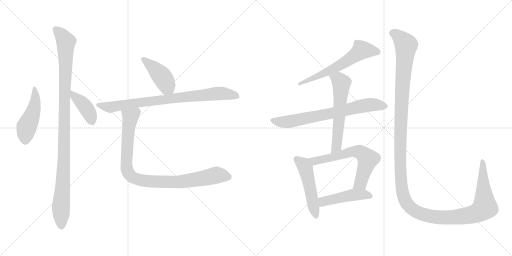
t = 0.00 s
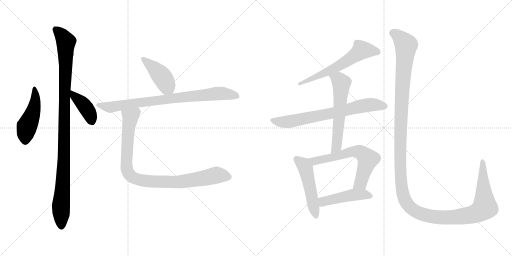
t = 2.13 s
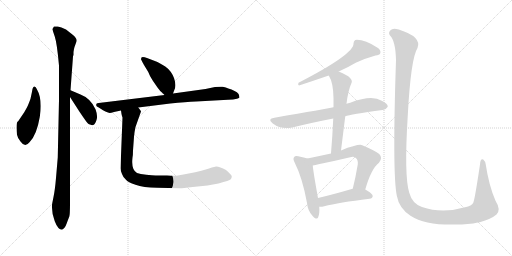
t = 4.26 s
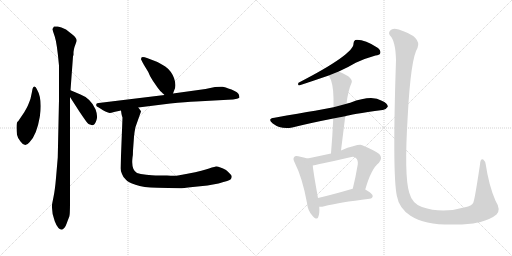
t = 6.39 s
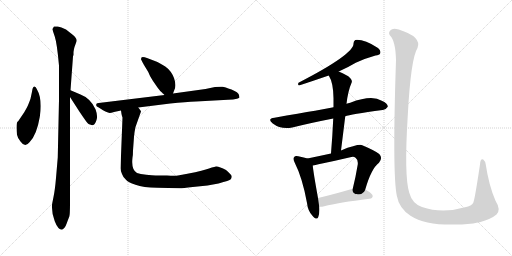
t = 8.52 s
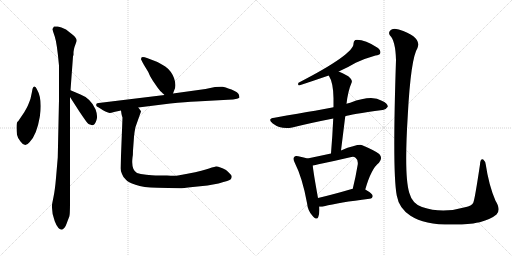
t = 10.65 s

The animated SVG that drew these frames (rendered in a browser with its animation timeline set to each time). Animation: 13 CSS @keyframes rules; one cycle of 10.65 s.

<svg version="1.1" viewBox="0 0 2048 1024" xmlns="http://www.w3.org/2000/svg">
  <g stroke="lightgray" stroke-dasharray="1,1" stroke-width="1" transform="scale(4, 4)">
    <line x1="0" y1="0" x2="256" y2="256"></line>
    <line x1="256" y1="0" x2="0" y2="256"></line>
    <line x1="128" y1="0" x2="128" y2="256"></line>
    <line x1="0" y1="128" x2="256" y2="128"></line>
    <line x1="256" y1="0" x2="512" y2="256"></line>
    <line x1="512" y1="0" x2="256" y2="256"></line>
    <line x1="384" y1="0" x2="384" y2="256"></line>
    <line x1="256" y1="128" x2="512" y2="128"></line>
  </g>
<g transform="scale(1, -1) translate(0, -850)">
   <style type="text/css">
    @keyframes keyframes0 {
      from {
       stroke: black;
       stroke-dashoffset: 469;
       stroke-width: 128;
       }
       60% {
       animation-timing-function: step-end;
       stroke: black;
       stroke-dashoffset: 0;
       stroke-width: 128;
       }
       to {
       stroke: black;
       stroke-width: 1024;
       }
       }
       #make-me-a-hanzi-animation-0 {
         animation: keyframes0 0.631673s both;
         animation-delay: 0.000000s;
         animation-timing-function: linear;
       }
    @keyframes keyframes1 {
      from {
       stroke: black;
       stroke-dashoffset: 1063;
       stroke-width: 128;
       }
       78% {
       animation-timing-function: step-end;
       stroke: black;
       stroke-dashoffset: 0;
       stroke-width: 128;
       }
       to {
       stroke: black;
       stroke-width: 1024;
       }
       }
       #make-me-a-hanzi-animation-1 {
         animation: keyframes1 1.115072s both;
         animation-delay: 0.631673s;
         animation-timing-function: linear;
       }
    @keyframes keyframes2 {
      from {
       stroke: black;
       stroke-dashoffset: 404;
       stroke-width: 128;
       }
       57% {
       animation-timing-function: step-end;
       stroke: black;
       stroke-dashoffset: 0;
       stroke-width: 128;
       }
       to {
       stroke: black;
       stroke-width: 1024;
       }
       }
       #make-me-a-hanzi-animation-2 {
         animation: keyframes2 0.578776s both;
         animation-delay: 1.746745s;
         animation-timing-function: linear;
       }
    @keyframes keyframes3 {
      from {
       stroke: black;
       stroke-dashoffset: 428;
       stroke-width: 128;
       }
       58% {
       animation-timing-function: step-end;
       stroke: black;
       stroke-dashoffset: 0;
       stroke-width: 128;
       }
       to {
       stroke: black;
       stroke-width: 1024;
       }
       }
       #make-me-a-hanzi-animation-3 {
         animation: keyframes3 0.598307s both;
         animation-delay: 2.325521s;
         animation-timing-function: linear;
       }
    @keyframes keyframes4 {
      from {
       stroke: black;
       stroke-dashoffset: 819;
       stroke-width: 128;
       }
       73% {
       animation-timing-function: step-end;
       stroke: black;
       stroke-dashoffset: 0;
       stroke-width: 128;
       }
       to {
       stroke: black;
       stroke-width: 1024;
       }
       }
       #make-me-a-hanzi-animation-4 {
         animation: keyframes4 0.916504s both;
         animation-delay: 2.923828s;
         animation-timing-function: linear;
       }
    @keyframes keyframes5 {
      from {
       stroke: black;
       stroke-dashoffset: 932;
       stroke-width: 128;
       }
       75% {
       animation-timing-function: step-end;
       stroke: black;
       stroke-dashoffset: 0;
       stroke-width: 128;
       }
       to {
       stroke: black;
       stroke-width: 1024;
       }
       }
       #make-me-a-hanzi-animation-5 {
         animation: keyframes5 1.008464s both;
         animation-delay: 3.840332s;
         animation-timing-function: linear;
       }
    @keyframes keyframes6 {
      from {
       stroke: black;
       stroke-dashoffset: 587;
       stroke-width: 128;
       }
       66% {
       animation-timing-function: step-end;
       stroke: black;
       stroke-dashoffset: 0;
       stroke-width: 128;
       }
       to {
       stroke: black;
       stroke-width: 1024;
       }
       }
       #make-me-a-hanzi-animation-6 {
         animation: keyframes6 0.727702s both;
         animation-delay: 4.848796s;
         animation-timing-function: linear;
       }
    @keyframes keyframes7 {
      from {
       stroke: black;
       stroke-dashoffset: 710;
       stroke-width: 128;
       }
       70% {
       animation-timing-function: step-end;
       stroke: black;
       stroke-dashoffset: 0;
       stroke-width: 128;
       }
       to {
       stroke: black;
       stroke-width: 1024;
       }
       }
       #make-me-a-hanzi-animation-7 {
         animation: keyframes7 0.827799s both;
         animation-delay: 5.576498s;
         animation-timing-function: linear;
       }
    @keyframes keyframes8 {
      from {
       stroke: black;
       stroke-dashoffset: 588;
       stroke-width: 128;
       }
       66% {
       animation-timing-function: step-end;
       stroke: black;
       stroke-dashoffset: 0;
       stroke-width: 128;
       }
       to {
       stroke: black;
       stroke-width: 1024;
       }
       }
       #make-me-a-hanzi-animation-8 {
         animation: keyframes8 0.728516s both;
         animation-delay: 6.404297s;
         animation-timing-function: linear;
       }
    @keyframes keyframes9 {
      from {
       stroke: black;
       stroke-dashoffset: 500;
       stroke-width: 128;
       }
       62% {
       animation-timing-function: step-end;
       stroke: black;
       stroke-dashoffset: 0;
       stroke-width: 128;
       }
       to {
       stroke: black;
       stroke-width: 1024;
       }
       }
       #make-me-a-hanzi-animation-9 {
         animation: keyframes9 0.656901s both;
         animation-delay: 7.132813s;
         animation-timing-function: linear;
       }
    @keyframes keyframes10 {
      from {
       stroke: black;
       stroke-dashoffset: 636;
       stroke-width: 128;
       }
       67% {
       animation-timing-function: step-end;
       stroke: black;
       stroke-dashoffset: 0;
       stroke-width: 128;
       }
       to {
       stroke: black;
       stroke-width: 1024;
       }
       }
       #make-me-a-hanzi-animation-10 {
         animation: keyframes10 0.767578s both;
         animation-delay: 7.789714s;
         animation-timing-function: linear;
       }
    @keyframes keyframes11 {
      from {
       stroke: black;
       stroke-dashoffset: 466;
       stroke-width: 128;
       }
       60% {
       animation-timing-function: step-end;
       stroke: black;
       stroke-dashoffset: 0;
       stroke-width: 128;
       }
       to {
       stroke: black;
       stroke-width: 1024;
       }
       }
       #make-me-a-hanzi-animation-11 {
         animation: keyframes11 0.629232s both;
         animation-delay: 8.557292s;
         animation-timing-function: linear;
       }
    @keyframes keyframes12 {
      from {
       stroke: black;
       stroke-dashoffset: 1487;
       stroke-width: 128;
       }
       83% {
       animation-timing-function: step-end;
       stroke: black;
       stroke-dashoffset: 0;
       stroke-width: 128;
       }
       to {
       stroke: black;
       stroke-width: 1024;
       }
       }
       #make-me-a-hanzi-animation-12 {
         animation: keyframes12 1.460124s both;
         animation-delay: 9.186524s;
         animation-timing-function: linear;
       }
</style>
<path d="M 147.0 494.0 Q 143.0 505.0 137.0 504.0 Q 130.0 502.0 128.0 483.0 L 122.0 455.0 Q 112.0 427.0 106.0 417.0 L 97.0 401.0 L 76.0 370.0 Q 74.0 366.0 70.0 363.0 Q 66.0 359.0 66.0 341.0 Q 66.0 323.0 68.0 311.0 Q 70.0 299.0 82.0 284.0 Q 100.0 258.0 118.0 281.0 Q 147.0 310.0 159.0 382.0 Q 171.0 453.0 147.0 494.0 Z" fill="lightgray"></path> 
<path d="M 282.0 489.0 L 292.0 624.0 L 294.0 631.0 L 294.0 642.0 Q 296.0 656.0 298.0 662.0 L 306.0 684.0 Q 310.0 695.0 292.0 710.0 L 264.0 732.0 Q 244.0 743.0 231.0 744.0 Q 218.0 745.0 216.0 744.0 Q 214.0 742.0 210.0 734.0 Q 210.0 730.0 219.0 704.0 Q 228.0 677.0 236.0 588.0 L 236.0 450.0 L 231.0 220.0 L 224.0 138.0 Q 220.0 91.0 214.0 62.0 Q 208.0 33.0 208.0 30.0 Q 206.0 -1.0 219.0 -35.0 Q 232.0 -69.0 248.0 -69.0 Q 260.0 -63.0 267.0 -43.0 Q 274.0 -23.0 277.0 -17.0 Q 280.0 -11.0 280.0 38.0 L 280.0 462.0 L 282.0 489.0 Z" fill="lightgray"></path> 
<path d="M 360.0 352.0 L 368.0 349.0 Q 370.0 349.0 375.0 351.0 Q 380.0 353.0 386.0 370.0 Q 392.0 386.0 382.0 413.0 Q 362.0 457.0 322.0 472.0 L 282.0 489.0 C 255.0 500.0 264.0 487.0 280.0 462.0 L 318.0 403.0 Q 349.0 357.0 353.0 355.0 Q 356.0 352.0 360.0 352.0 Z" fill="lightgray"></path> 
<path d="M 692.0 476.0 L 698.0 492.0 Q 706.0 509.0 696.0 538.0 Q 685.0 567.0 661.0 584.0 Q 636.0 600.0 622.0 605.0 L 588.0 618.0 Q 578.0 622.0 571.0 622.0 Q 564.0 622.0 564.0 613.0 Q 570.0 600.0 576.0 590.0 L 593.0 562.0 Q 598.0 547.0 612.0 526.0 L 630.0 500.0 Q 638.0 488.0 658.0 470.0 C 680.0 450.0 682.0 448.0 692.0 476.0 Z" fill="lightgray"></path> 
<path d="M 553.0 420.0 L 681.0 436.0 Q 744.0 443.0 784.0 444.0 L 912.0 451.0 Q 934.0 452.0 948.0 455.0 Q 958.0 459.0 958.0 460.0 L 956.0 470.0 Q 954.0 481.0 926.0 492.0 Q 898.0 502.0 890.0 503.0 Q 882.0 504.0 860.0 502.0 L 822.0 494.0 L 692.0 476.0 L 658.0 470.0 L 395.0 438.0 Q 388.0 437.0 386.0 435.0 Q 384.0 430.0 385.0 428.0 Q 385.0 425.0 395.0 420.0 L 412.0 409.0 Q 433.0 398.0 439.0 398.0 Q 444.0 398.0 456.0 402.0 L 484.0 408.0 L 553.0 420.0 Z" fill="lightgray"></path> 
<path d="M 490.0 380.0 L 482.0 177.0 Q 482.0 168.0 488.0 154.0 Q 492.0 141.0 504.0 131.0 Q 511.0 122.0 542.0 111.0 Q 572.0 99.0 630.0 99.0 L 717.0 97.0 Q 723.0 96.0 771.0 102.0 L 830.0 108.0 L 874.0 116.0 Q 919.0 128.0 923.0 133.0 Q 927.0 138.0 927.0 145.0 Q 926.0 151.0 904.0 170.0 Q 877.0 185.0 864.0 184.0 Q 851.0 182.0 823.0 172.0 Q 794.0 162.0 712.0 148.0 Q 700.0 146.0 668.0 148.0 L 622.0 148.0 Q 610.0 148.0 585.0 151.0 Q 560.0 153.0 548.0 158.0 Q 524.0 171.0 530.0 220.0 Q 532.0 229.0 532.0 248.0 L 536.0 303.0 Q 538.0 324.0 542.0 342.0 L 564.0 404.0 Q 564.0 407.0 553.0 420.0 C 538.0 446.0 479.0 438.0 484.0 408.0 L 486.0 394.0 Q 488.0 384.0 490.0 380.0 Z" fill="lightgray"></path> 
<path d="M 1355.0 564.5 Q 1391.0 580.5 1423.0 599.5 Q 1465.0 618.5 1502.0 628.5 Q 1518.0 629.5 1521.0 637.5 Q 1525.0 647.5 1512.0 658.5 Q 1455.0 694.5 1421.0 690.5 Q 1414.0 686.5 1414.0 676.5 Q 1417.0 634.5 1194.0 519.5 Q 1190.0 510.5 1196.0 508.5 Q 1254.0 527.5 1315.0 548.5 L 1355.0 564.5 Z" fill="lightgray"></path> 
<path d="M 1381.0 385.5 Q 1400.0 392.5 1530.0 410.5 Q 1542.0 409.5 1551.0 423.5 Q 1552.0 436.5 1527.0 447.5 Q 1487.0 471.5 1401.0 439.5 Q 1392.0 438.5 1386.0 435.5 L 1334.0 421.5 Q 1304.0 415.5 1098.0 379.5 Q 1067.0 375.5 1091.0 356.5 Q 1124.0 331.5 1169.0 340.5 Q 1241.0 358.5 1333.0 376.5 L 1381.0 385.5 Z" fill="lightgray"></path> 
<path d="M 1364.0 248.5 Q 1373.0 320.5 1381.0 385.5 L 1386.0 435.5 Q 1392.0 487.5 1407.0 521.5 Q 1410.0 531.5 1393.0 545.5 Q 1371.0 558.5 1355.0 564.5 C 1327.0 576.5 1301.0 574.5 1315.0 548.5 Q 1333.0 520.5 1334.0 458.5 Q 1334.0 442.5 1334.0 421.5 L 1333.0 376.5 Q 1330.0 310.5 1324.0 236.5 C 1322.0 206.5 1360.0 218.5 1364.0 248.5 Z" fill="lightgray"></path> 
<path d="M 1230.0 216.5 Q 1218.0 220.5 1193.0 225.5 Q 1180.0 228.5 1177.0 222.5 Q 1170.0 216.5 1179.0 199.5 Q 1210.0 138.5 1228.0 38.5 Q 1231.0 8.5 1249.0 -11.5 Q 1268.0 -33.5 1273.0 -17.5 Q 1279.0 -2.5 1277.0 23.5 L 1272.0 58.5 Q 1253.0 163.5 1251.0 188.5 C 1249.0 210.5 1249.0 210.5 1230.0 216.5 Z" fill="lightgray"></path> 
<path d="M 1461.0 92.5 Q 1485.0 176.5 1516.0 199.5 Q 1532.0 218.5 1517.0 234.5 Q 1501.0 247.5 1449.0 269.5 Q 1434.0 275.5 1364.0 248.5 L 1324.0 236.5 Q 1278.0 226.5 1230.0 216.5 C 1201.0 210.5 1221.0 183.5 1251.0 188.5 Q 1261.0 189.5 1274.0 193.5 Q 1338.0 206.5 1401.0 221.5 Q 1417.0 225.5 1423.0 218.5 Q 1433.0 211.5 1431.0 192.5 Q 1422.0 138.5 1411.0 95.5 C 1404.0 66.5 1452.0 63.5 1461.0 92.5 Z" fill="lightgray"></path> 
<path d="M 1277.0 23.5 Q 1286.0 22.5 1297.0 25.5 Q 1354.0 40.5 1478.0 55.5 Q 1490.0 56.5 1491.0 66.5 Q 1491.0 75.5 1461.0 92.5 L 1411.0 95.5 Q 1408.0 95.5 1407.0 94.5 Q 1332.0 72.5 1272.0 58.5 C 1243.0 51.5 1247.0 24.5 1277.0 23.5 Z" fill="lightgray"></path> 
<path d="M 1986.0 -7.5 Q 2005.0 11.5 1982.0 47.5 Q 1955.0 110.5 1943.0 192.5 Q 1942.0 204.5 1933.0 212.5 Q 1921.0 216.5 1920.0 192.5 Q 1899.0 51.5 1893.0 39.5 Q 1887.0 26.5 1860.0 21.5 Q 1769.0 -5.5 1688.0 22.5 Q 1649.0 35.5 1637.0 79.5 Q 1616.0 146.5 1631.0 387.5 Q 1643.0 616.5 1670.0 658.5 Q 1688.0 703.5 1595.0 732.5 Q 1592.0 733.5 1590.0 733.5 Q 1569.0 737.5 1561.0 728.5 Q 1552.0 718.5 1560.0 708.5 Q 1582.0 687.5 1584.0 610.5 Q 1569.0 159.5 1587.0 68.5 Q 1596.0 17.5 1642.0 -12.5 Q 1717.0 -61.5 1893.0 -43.5 Q 1906.0 -40.5 1919.0 -38.5 Q 1965.0 -25.5 1986.0 -7.5 Z" fill="lightgray"></path> 
      <clipPath id="make-me-a-hanzi-clip-0">
      <path d="M 147.0 494.0 Q 143.0 505.0 137.0 504.0 Q 130.0 502.0 128.0 483.0 L 122.0 455.0 Q 112.0 427.0 106.0 417.0 L 97.0 401.0 L 76.0 370.0 Q 74.0 366.0 70.0 363.0 Q 66.0 359.0 66.0 341.0 Q 66.0 323.0 68.0 311.0 Q 70.0 299.0 82.0 284.0 Q 100.0 258.0 118.0 281.0 Q 147.0 310.0 159.0 382.0 Q 171.0 453.0 147.0 494.0 Z" fill="lightgray"></path>
      </clipPath>
      <path clip-path="url(#make-me-a-hanzi-clip-0)" d="M 139.0 496.0 L 140.0 437.0 L 130.0 395.0 L 107.0 343.0 L 101.0 289.0 " fill="none" id="make-me-a-hanzi-animation-0" stroke-dasharray="341 682" stroke-linecap="round"></path>

      <clipPath id="make-me-a-hanzi-clip-1">
      <path d="M 282.0 489.0 L 292.0 624.0 L 294.0 631.0 L 294.0 642.0 Q 296.0 656.0 298.0 662.0 L 306.0 684.0 Q 310.0 695.0 292.0 710.0 L 264.0 732.0 Q 244.0 743.0 231.0 744.0 Q 218.0 745.0 216.0 744.0 Q 214.0 742.0 210.0 734.0 Q 210.0 730.0 219.0 704.0 Q 228.0 677.0 236.0 588.0 L 236.0 450.0 L 231.0 220.0 L 224.0 138.0 Q 220.0 91.0 214.0 62.0 Q 208.0 33.0 208.0 30.0 Q 206.0 -1.0 219.0 -35.0 Q 232.0 -69.0 248.0 -69.0 Q 260.0 -63.0 267.0 -43.0 Q 274.0 -23.0 277.0 -17.0 Q 280.0 -11.0 280.0 38.0 L 280.0 462.0 L 282.0 489.0 Z" fill="lightgray"></path>
      </clipPath>
      <path clip-path="url(#make-me-a-hanzi-clip-1)" d="M 224.0 733.0 L 246.0 711.0 L 264.0 681.0 L 256.0 219.0 L 244.0 34.0 L 246.0 -59.0 " fill="none" id="make-me-a-hanzi-animation-1" stroke-dasharray="935 1870" stroke-linecap="round"></path>

      <clipPath id="make-me-a-hanzi-clip-2">
      <path d="M 360.0 352.0 L 368.0 349.0 Q 370.0 349.0 375.0 351.0 Q 380.0 353.0 386.0 370.0 Q 392.0 386.0 382.0 413.0 Q 362.0 457.0 322.0 472.0 L 282.0 489.0 C 255.0 500.0 264.0 487.0 280.0 462.0 L 318.0 403.0 Q 349.0 357.0 353.0 355.0 Q 356.0 352.0 360.0 352.0 Z" fill="lightgray"></path>
      </clipPath>
      <path clip-path="url(#make-me-a-hanzi-clip-2)" d="M 287.0 482.0 L 297.0 465.0 L 340.0 425.0 L 358.0 397.0 L 368.0 362.0 " fill="none" id="make-me-a-hanzi-animation-2" stroke-dasharray="276 552" stroke-linecap="round"></path>

      <clipPath id="make-me-a-hanzi-clip-3">
      <path d="M 692.0 476.0 L 698.0 492.0 Q 706.0 509.0 696.0 538.0 Q 685.0 567.0 661.0 584.0 Q 636.0 600.0 622.0 605.0 L 588.0 618.0 Q 578.0 622.0 571.0 622.0 Q 564.0 622.0 564.0 613.0 Q 570.0 600.0 576.0 590.0 L 593.0 562.0 Q 598.0 547.0 612.0 526.0 L 630.0 500.0 Q 638.0 488.0 658.0 470.0 C 680.0 450.0 682.0 448.0 692.0 476.0 Z" fill="lightgray"></path>
      </clipPath>
      <path clip-path="url(#make-me-a-hanzi-clip-3)" d="M 574.0 613.0 L 635.0 559.0 L 685.0 483.0 " fill="none" id="make-me-a-hanzi-animation-3" stroke-dasharray="300 600" stroke-linecap="round"></path>

      <clipPath id="make-me-a-hanzi-clip-4">
      <path d="M 553.0 420.0 L 681.0 436.0 Q 744.0 443.0 784.0 444.0 L 912.0 451.0 Q 934.0 452.0 948.0 455.0 Q 958.0 459.0 958.0 460.0 L 956.0 470.0 Q 954.0 481.0 926.0 492.0 Q 898.0 502.0 890.0 503.0 Q 882.0 504.0 860.0 502.0 L 822.0 494.0 L 692.0 476.0 L 658.0 470.0 L 395.0 438.0 Q 388.0 437.0 386.0 435.0 Q 384.0 430.0 385.0 428.0 Q 385.0 425.0 395.0 420.0 L 412.0 409.0 Q 433.0 398.0 439.0 398.0 Q 444.0 398.0 456.0 402.0 L 484.0 408.0 L 553.0 420.0 Z" fill="lightgray"></path>
      </clipPath>
      <path clip-path="url(#make-me-a-hanzi-clip-4)" d="M 393.0 431.0 L 445.0 421.0 L 652.0 452.0 L 884.0 477.0 L 950.0 464.0 " fill="none" id="make-me-a-hanzi-animation-4" stroke-dasharray="691 1382" stroke-linecap="round"></path>

      <clipPath id="make-me-a-hanzi-clip-5">
      <path d="M 490.0 380.0 L 482.0 177.0 Q 482.0 168.0 488.0 154.0 Q 492.0 141.0 504.0 131.0 Q 511.0 122.0 542.0 111.0 Q 572.0 99.0 630.0 99.0 L 717.0 97.0 Q 723.0 96.0 771.0 102.0 L 830.0 108.0 L 874.0 116.0 Q 919.0 128.0 923.0 133.0 Q 927.0 138.0 927.0 145.0 Q 926.0 151.0 904.0 170.0 Q 877.0 185.0 864.0 184.0 Q 851.0 182.0 823.0 172.0 Q 794.0 162.0 712.0 148.0 Q 700.0 146.0 668.0 148.0 L 622.0 148.0 Q 610.0 148.0 585.0 151.0 Q 560.0 153.0 548.0 158.0 Q 524.0 171.0 530.0 220.0 Q 532.0 229.0 532.0 248.0 L 536.0 303.0 Q 538.0 324.0 542.0 342.0 L 564.0 404.0 Q 564.0 407.0 553.0 420.0 C 538.0 446.0 479.0 438.0 484.0 408.0 L 486.0 394.0 Q 488.0 384.0 490.0 380.0 Z" fill="lightgray"></path>
      </clipPath>
      <path clip-path="url(#make-me-a-hanzi-clip-5)" d="M 548.0 408.0 L 522.0 382.0 L 511.0 309.0 L 506.0 184.0 L 523.0 146.0 L 541.0 135.0 L 576.0 127.0 L 681.0 122.0 L 757.0 127.0 L 856.0 148.0 L 915.0 142.0 " fill="none" id="make-me-a-hanzi-animation-5" stroke-dasharray="804 1608" stroke-linecap="round"></path>

      <clipPath id="make-me-a-hanzi-clip-6">
      <path d="M 1355.0 564.5 Q 1391.0 580.5 1423.0 599.5 Q 1465.0 618.5 1502.0 628.5 Q 1518.0 629.5 1521.0 637.5 Q 1525.0 647.5 1512.0 658.5 Q 1455.0 694.5 1421.0 690.5 Q 1414.0 686.5 1414.0 676.5 Q 1417.0 634.5 1194.0 519.5 Q 1190.0 510.5 1196.0 508.5 Q 1254.0 527.5 1315.0 548.5 L 1355.0 564.5 Z" fill="lightgray"></path>
      </clipPath>
      <path clip-path="url(#make-me-a-hanzi-clip-6)" d="M 1510.0 642.5 L 1449.0 650.5 L 1354.0 585.5 L 1245.0 533.5 L 1233.0 535.5 L 1216.0 522.5 " fill="none" id="make-me-a-hanzi-animation-6" stroke-dasharray="459 918" stroke-linecap="round"></path>

      <clipPath id="make-me-a-hanzi-clip-7">
      <path d="M 1381.0 385.5 Q 1400.0 392.5 1530.0 410.5 Q 1542.0 409.5 1551.0 423.5 Q 1552.0 436.5 1527.0 447.5 Q 1487.0 471.5 1401.0 439.5 Q 1392.0 438.5 1386.0 435.5 L 1334.0 421.5 Q 1304.0 415.5 1098.0 379.5 Q 1067.0 375.5 1091.0 356.5 Q 1124.0 331.5 1169.0 340.5 Q 1241.0 358.5 1333.0 376.5 L 1381.0 385.5 Z" fill="lightgray"></path>
      </clipPath>
      <path clip-path="url(#make-me-a-hanzi-clip-7)" d="M 1093.0 368.5 L 1157.0 363.5 L 1483.0 431.5 L 1539.0 424.5 " fill="none" id="make-me-a-hanzi-animation-7" stroke-dasharray="582 1164" stroke-linecap="round"></path>

      <clipPath id="make-me-a-hanzi-clip-8">
      <path d="M 1364.0 248.5 Q 1373.0 320.5 1381.0 385.5 L 1386.0 435.5 Q 1392.0 487.5 1407.0 521.5 Q 1410.0 531.5 1393.0 545.5 Q 1371.0 558.5 1355.0 564.5 C 1327.0 576.5 1301.0 574.5 1315.0 548.5 Q 1333.0 520.5 1334.0 458.5 Q 1334.0 442.5 1334.0 421.5 L 1333.0 376.5 Q 1330.0 310.5 1324.0 236.5 C 1322.0 206.5 1360.0 218.5 1364.0 248.5 Z" fill="lightgray"></path>
      </clipPath>
      <path clip-path="url(#make-me-a-hanzi-clip-8)" d="M 1324.0 546.5 L 1355.0 531.5 L 1366.0 514.5 L 1346.0 263.5 L 1329.0 244.5 " fill="none" id="make-me-a-hanzi-animation-8" stroke-dasharray="460 920" stroke-linecap="round"></path>

      <clipPath id="make-me-a-hanzi-clip-9">
      <path d="M 1230.0 216.5 Q 1218.0 220.5 1193.0 225.5 Q 1180.0 228.5 1177.0 222.5 Q 1170.0 216.5 1179.0 199.5 Q 1210.0 138.5 1228.0 38.5 Q 1231.0 8.5 1249.0 -11.5 Q 1268.0 -33.5 1273.0 -17.5 Q 1279.0 -2.5 1277.0 23.5 L 1272.0 58.5 Q 1253.0 163.5 1251.0 188.5 C 1249.0 210.5 1249.0 210.5 1230.0 216.5 Z" fill="lightgray"></path>
      </clipPath>
      <path clip-path="url(#make-me-a-hanzi-clip-9)" d="M 1187.0 214.5 L 1222.0 177.5 L 1262.0 -11.5 " fill="none" id="make-me-a-hanzi-animation-9" stroke-dasharray="372 744" stroke-linecap="round"></path>

      <clipPath id="make-me-a-hanzi-clip-10">
      <path d="M 1461.0 92.5 Q 1485.0 176.5 1516.0 199.5 Q 1532.0 218.5 1517.0 234.5 Q 1501.0 247.5 1449.0 269.5 Q 1434.0 275.5 1364.0 248.5 L 1324.0 236.5 Q 1278.0 226.5 1230.0 216.5 C 1201.0 210.5 1221.0 183.5 1251.0 188.5 Q 1261.0 189.5 1274.0 193.5 Q 1338.0 206.5 1401.0 221.5 Q 1417.0 225.5 1423.0 218.5 Q 1433.0 211.5 1431.0 192.5 Q 1422.0 138.5 1411.0 95.5 C 1404.0 66.5 1452.0 63.5 1461.0 92.5 Z" fill="lightgray"></path>
      </clipPath>
      <path clip-path="url(#make-me-a-hanzi-clip-10)" d="M 1237.0 214.5 L 1258.0 206.5 L 1401.0 242.5 L 1447.0 238.5 L 1471.0 213.5 L 1442.0 118.5 L 1418.0 100.5 " fill="none" id="make-me-a-hanzi-animation-10" stroke-dasharray="508 1016" stroke-linecap="round"></path>

      <clipPath id="make-me-a-hanzi-clip-11">
      <path d="M 1277.0 23.5 Q 1286.0 22.5 1297.0 25.5 Q 1354.0 40.5 1478.0 55.5 Q 1490.0 56.5 1491.0 66.5 Q 1491.0 75.5 1461.0 92.5 L 1411.0 95.5 Q 1408.0 95.5 1407.0 94.5 Q 1332.0 72.5 1272.0 58.5 C 1243.0 51.5 1247.0 24.5 1277.0 23.5 Z" fill="lightgray"></path>
      </clipPath>
      <path clip-path="url(#make-me-a-hanzi-clip-11)" d="M 1282.0 30.5 L 1297.0 45.5 L 1415.0 71.5 L 1454.0 73.5 L 1482.0 66.5 " fill="none" id="make-me-a-hanzi-animation-11" stroke-dasharray="338 676" stroke-linecap="round"></path>

      <clipPath id="make-me-a-hanzi-clip-12">
      <path d="M 1986.0 -7.5 Q 2005.0 11.5 1982.0 47.5 Q 1955.0 110.5 1943.0 192.5 Q 1942.0 204.5 1933.0 212.5 Q 1921.0 216.5 1920.0 192.5 Q 1899.0 51.5 1893.0 39.5 Q 1887.0 26.5 1860.0 21.5 Q 1769.0 -5.5 1688.0 22.5 Q 1649.0 35.5 1637.0 79.5 Q 1616.0 146.5 1631.0 387.5 Q 1643.0 616.5 1670.0 658.5 Q 1688.0 703.5 1595.0 732.5 Q 1592.0 733.5 1590.0 733.5 Q 1569.0 737.5 1561.0 728.5 Q 1552.0 718.5 1560.0 708.5 Q 1582.0 687.5 1584.0 610.5 Q 1569.0 159.5 1587.0 68.5 Q 1596.0 17.5 1642.0 -12.5 Q 1717.0 -61.5 1893.0 -43.5 Q 1906.0 -40.5 1919.0 -38.5 Q 1965.0 -25.5 1986.0 -7.5 Z" fill="lightgray"></path>
      </clipPath>
      <path clip-path="url(#make-me-a-hanzi-clip-12)" d="M 1570.0 718.5 L 1598.0 703.5 L 1624.0 669.5 L 1610.0 520.5 L 1600.0 241.5 L 1608.0 93.5 L 1627.0 37.5 L 1660.0 6.5 L 1725.0 -15.5 L 1820.0 -18.5 L 1879.0 -10.5 L 1916.0 2.5 L 1939.0 24.5 L 1933.0 165.5 L 1928.0 177.5 L 1931.0 203.5 " fill="none" id="make-me-a-hanzi-animation-12" stroke-dasharray="1359 2718" stroke-linecap="round"></path>

</g>
</svg>
